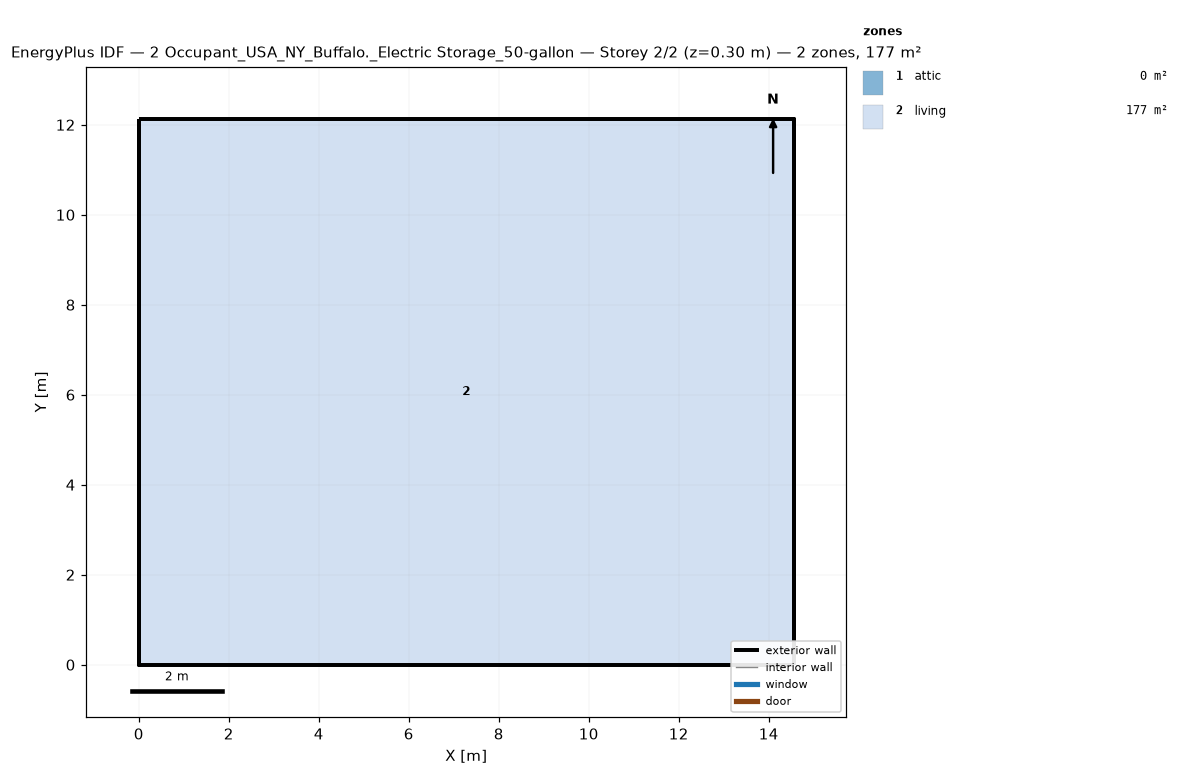
=== STOREY PLAN SPEC (per zone: floor XY polygon, exterior-wall plan segments, windows/doors) ===
zone 1: attic  (0.0 m²)
  exterior wall: (14.55, 0.00) – (14.55, 12.13) – (14.55, 6.06)  [18.2 m]
  exterior wall: (0.00, 12.13) – (0.00, 0.00) – (0.00, 6.06)  [18.2 m]
zone 2: living  (176.5 m²)
  floor: (0.00, 0.00) (0.00, 12.13) (14.55, 12.13) (14.55, 0.00)
  exterior wall: (0.00, 0.00) – (14.55, 0.00)  [14.6 m]
  exterior wall: (14.55, 0.00) – (14.55, 12.13)  [12.1 m]
  exterior wall: (14.55, 12.13) – (0.00, 12.13)  [14.6 m]
  exterior wall: (0.00, 12.13) – (0.00, 0.00)  [12.1 m]

=== DERIVED (storey summary) ===
Building: 2 Occupant_USA_NY_Buffalo._Electric Storage_50-gallon
Storey: 2 of 2  (floor level z = 0.30 m)
Storey gross floor area: 176.5 m²
Zones on this storey: 2
  - attic: floor 0.0 m²; exterior wall 36.4 m (24.5 m²); WWR 0.0%
  - living: floor 176.5 m²; exterior wall 53.4 m (146.4 m²); WWR 0.0%
Zone adjacency: (none detected)